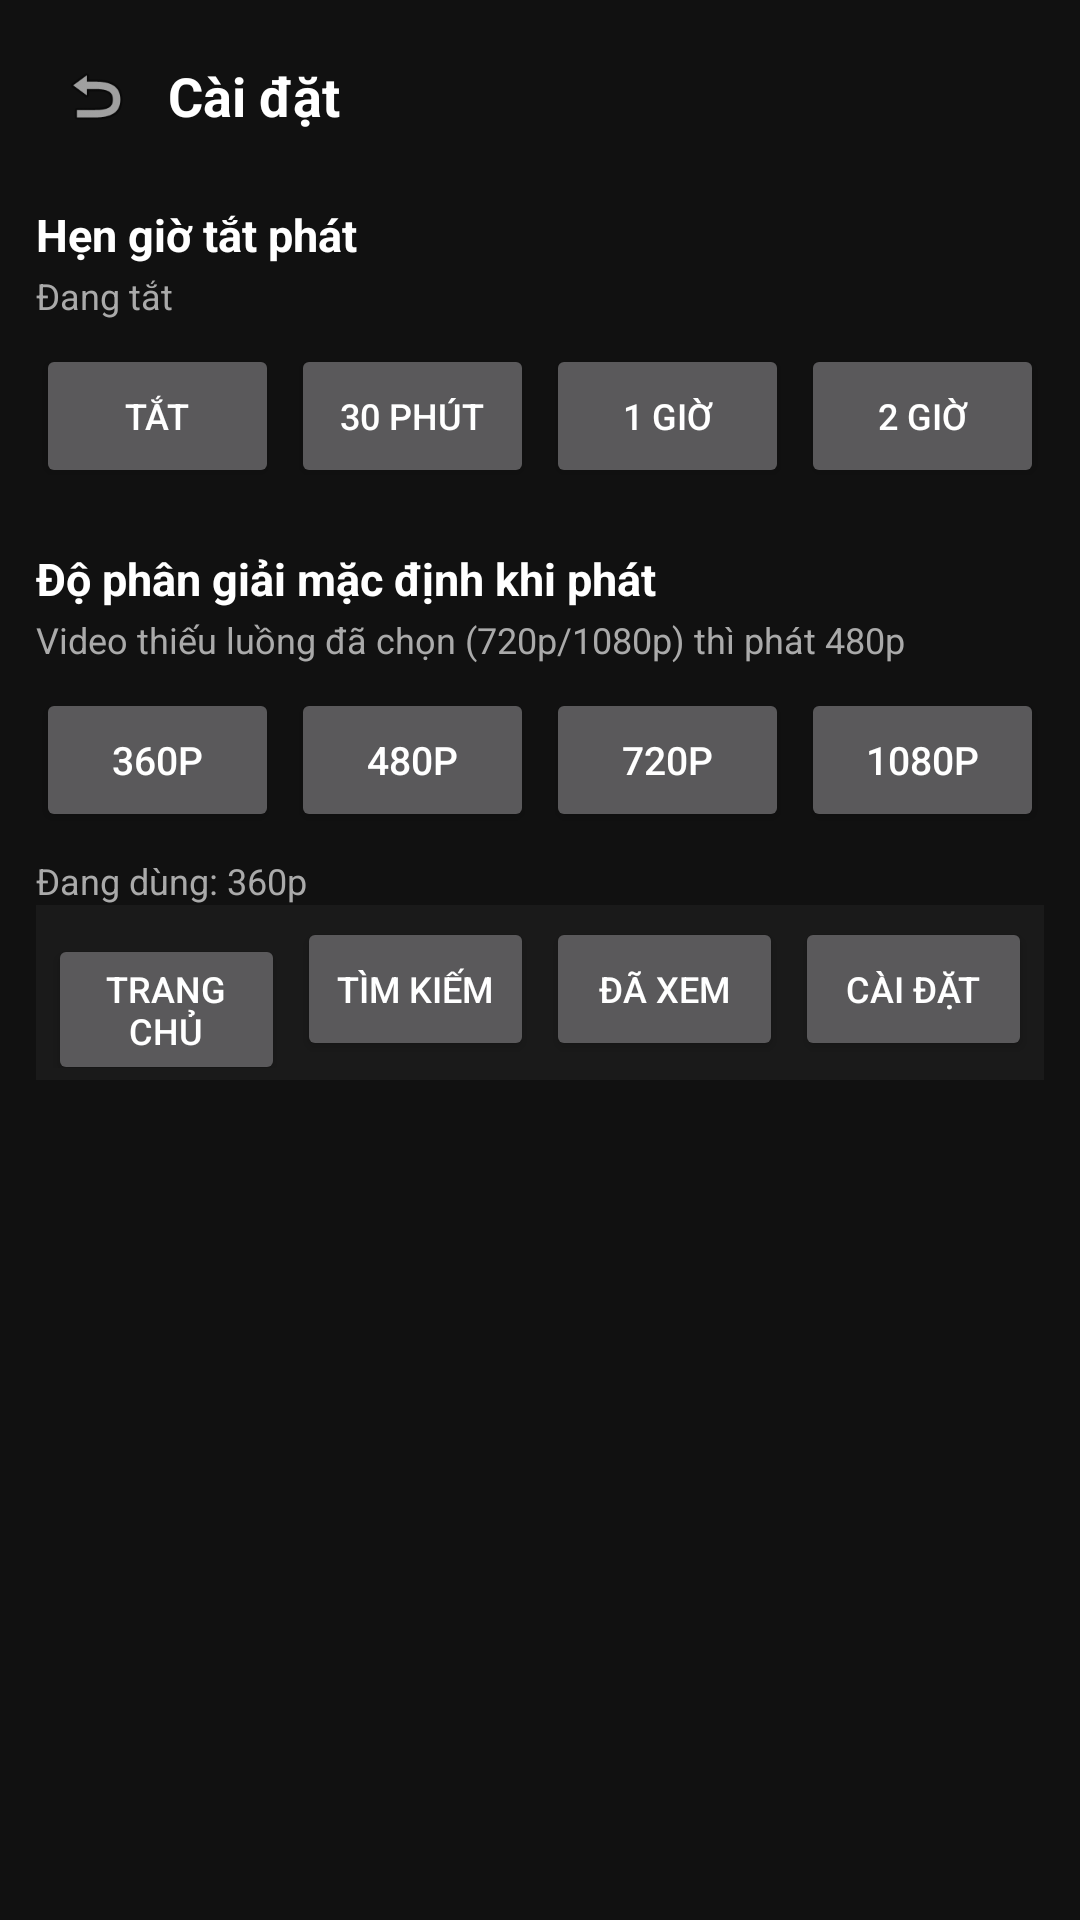

Layout XML and referenced resources for this Android screen:
<!-- AndroidManifest.xml: application theme Theme.YoutubeLite -->
<!-- res/layout/activity_settings.xml -->
<?xml version="1.0" encoding="utf-8"?>
<LinearLayout xmlns:android="http://schemas.android.com/apk/res/android"
    android:layout_width="match_parent"
    android:layout_height="match_parent"
    android:orientation="vertical"
    android:background="#111"
    android:padding="12dp">

    <LinearLayout
        android:layout_width="match_parent"
        android:layout_height="wrap_content"
        android:orientation="horizontal">

        <ImageView
            android:id="@+id/settings_back_btn"
            android:layout_width="40dp"
            android:layout_height="40dp"
            android:padding="8dp"
            android:src="@android:drawable/ic_menu_revert"
            android:contentDescription="Quay lại" />

        <TextView
            android:layout_width="wrap_content"
            android:layout_height="wrap_content"
            android:layout_gravity="center_vertical"
            android:layout_marginLeft="4dp"
            android:text="Cài đặt"
            android:textColor="#FFF"
            android:textSize="18sp"
            android:textStyle="bold" />
    </LinearLayout>

    
    <TextView
        android:layout_width="match_parent"
        android:layout_height="wrap_content"
        android:layout_marginTop="16dp"
        android:text="Hẹn giờ tắt phát"
        android:textColor="#FFF"
        android:textSize="15sp"
        android:textStyle="bold" />

    <TextView
        android:id="@+id/settings_sleep_state"
        android:layout_width="match_parent"
        android:layout_height="wrap_content"
        android:layout_marginTop="2dp"
        android:textColor="#AAA"
        android:textSize="12sp"
        android:text="Đang tắt" />

    <LinearLayout
        android:id="@+id/settings_sleep_container"
        android:layout_width="match_parent"
        android:layout_height="wrap_content"
        android:layout_marginTop="8dp"
        android:orientation="horizontal">

        <Button
            android:id="@+id/settings_sleep_off"
            android:layout_width="0dp"
            android:layout_weight="1"
            android:layout_height="wrap_content"
            android:text="Tắt"
            android:textSize="12sp" />

        <Button
            android:id="@+id/settings_sleep_30"
            android:layout_width="0dp"
            android:layout_weight="1"
            android:layout_height="wrap_content"
            android:layout_marginLeft="4dp"
            android:text="30 phút"
            android:textSize="12sp" />

        <Button
            android:id="@+id/settings_sleep_60"
            android:layout_width="0dp"
            android:layout_weight="1"
            android:layout_height="wrap_content"
            android:layout_marginLeft="4dp"
            android:text="1 giờ"
            android:textSize="12sp" />

        <Button
            android:id="@+id/settings_sleep_120"
            android:layout_width="0dp"
            android:layout_weight="1"
            android:layout_height="wrap_content"
            android:layout_marginLeft="4dp"
            android:text="2 giờ"
            android:textSize="12sp" />
    </LinearLayout>

    
    <TextView
        android:layout_width="match_parent"
        android:layout_height="wrap_content"
        android:layout_marginTop="20dp"
        android:text="Độ phân giải mặc định khi phát"
        android:textColor="#FFF"
        android:textSize="15sp"
        android:textStyle="bold" />

    <TextView
        android:layout_width="match_parent"
        android:layout_height="wrap_content"
        android:layout_marginTop="2dp"
        android:text="Video thiếu luồng đã chọn (720p/1080p) thì phát 480p"
        android:textColor="#AAA"
        android:textSize="12sp" />

    <LinearLayout
        android:layout_width="match_parent"
        android:layout_height="wrap_content"
        android:layout_marginTop="8dp"
        android:orientation="horizontal">

        <Button
            android:id="@+id/settings_q360"
            android:layout_width="0dp"
            android:layout_weight="1"
            android:layout_height="wrap_content"
            android:text="360p"
            android:textSize="13sp" />

        <Button
            android:id="@+id/settings_q480"
            android:layout_width="0dp"
            android:layout_weight="1"
            android:layout_height="wrap_content"
            android:layout_marginLeft="4dp"
            android:text="480p"
            android:textSize="13sp" />

        <Button
            android:id="@+id/settings_q720"
            android:layout_width="0dp"
            android:layout_weight="1"
            android:layout_height="wrap_content"
            android:layout_marginLeft="4dp"
            android:text="720p"
            android:textSize="13sp" />

        <Button
            android:id="@+id/settings_q1080"
            android:layout_width="0dp"
            android:layout_weight="1"
            android:layout_height="wrap_content"
            android:layout_marginLeft="4dp"
            android:text="1080p"
            android:textSize="13sp" />
    </LinearLayout>

    <TextView
        android:id="@+id/settings_quality_state"
        android:layout_width="match_parent"
        android:layout_height="wrap_content"
        android:layout_marginTop="8dp"
        android:textColor="#AAA"
        android:textSize="12sp"
        android:text="Đang dùng: 360p" />

    
    <include
        android:id="@+id/nav_bar_container"
        layout="@layout/nav_bar" />

</LinearLayout>
<!-- res/layout/nav_bar.xml (included above) -->
<?xml version="1.0" encoding="utf-8"?>
<LinearLayout xmlns:android="http://schemas.android.com/apk/res/android"
    android:layout_width="match_parent"
    android:layout_height="wrap_content"
    android:background="#1A1A1A"
    android:orientation="horizontal"
    android:padding="4dp">

    <Button
        android:id="@+id/nav_home"
        android:layout_width="0dp"
        android:layout_weight="1"
        android:layout_height="wrap_content"
        android:text="Trang chủ"
        android:textSize="12sp" />

    <Button
        android:id="@+id/nav_search"
        android:layout_width="0dp"
        android:layout_weight="1"
        android:layout_height="wrap_content"
        android:layout_marginLeft="4dp"
        android:text="Tìm kiếm"
        android:textSize="12sp" />

    <Button
        android:id="@+id/nav_history"
        android:layout_width="0dp"
        android:layout_weight="1"
        android:layout_height="wrap_content"
        android:layout_marginLeft="4dp"
        android:text="Đã xem"
        android:textSize="12sp" />

    <Button
        android:id="@+id/nav_settings"
        android:layout_width="0dp"
        android:layout_weight="1"
        android:layout_height="wrap_content"
        android:layout_marginLeft="4dp"
        android:text="Cài đặt"
        android:textSize="12sp" />
</LinearLayout>
<!-- resources referenced by this layout -->
<resources>
  <style name="Theme.YoutubeLite" parent="Theme.AppCompat.NoActionBar">
          <item name="colorPrimary">#CC0000</item>
          <item name="colorPrimaryDark">#990000</item>
          <item name="colorAccent">#CC0000</item>
          <item name="android:windowBackground">#111111</item>
          <item name="android:textColorPrimary">#FFFFFF</item>
          <item name="android:textColorSecondary">#CCCCCC</item>
          <item name="alertDialogTheme">@style/Theme.YoutubeLite.Dialog</item>
      </style>
  <style name="Theme.YoutubeLite.Dialog" parent="Theme.AppCompat.Dialog.Alert">
          <item name="colorPrimary">#CC0000</item>
          <item name="colorAccent">#CC0000</item>
          <item name="android:windowBackground">#222222</item>
          <item name="android:textColorPrimary">#FFFFFF</item>
          <item name="android:textColorSecondary">#CCCCCC</item>
      </style>
</resources>
